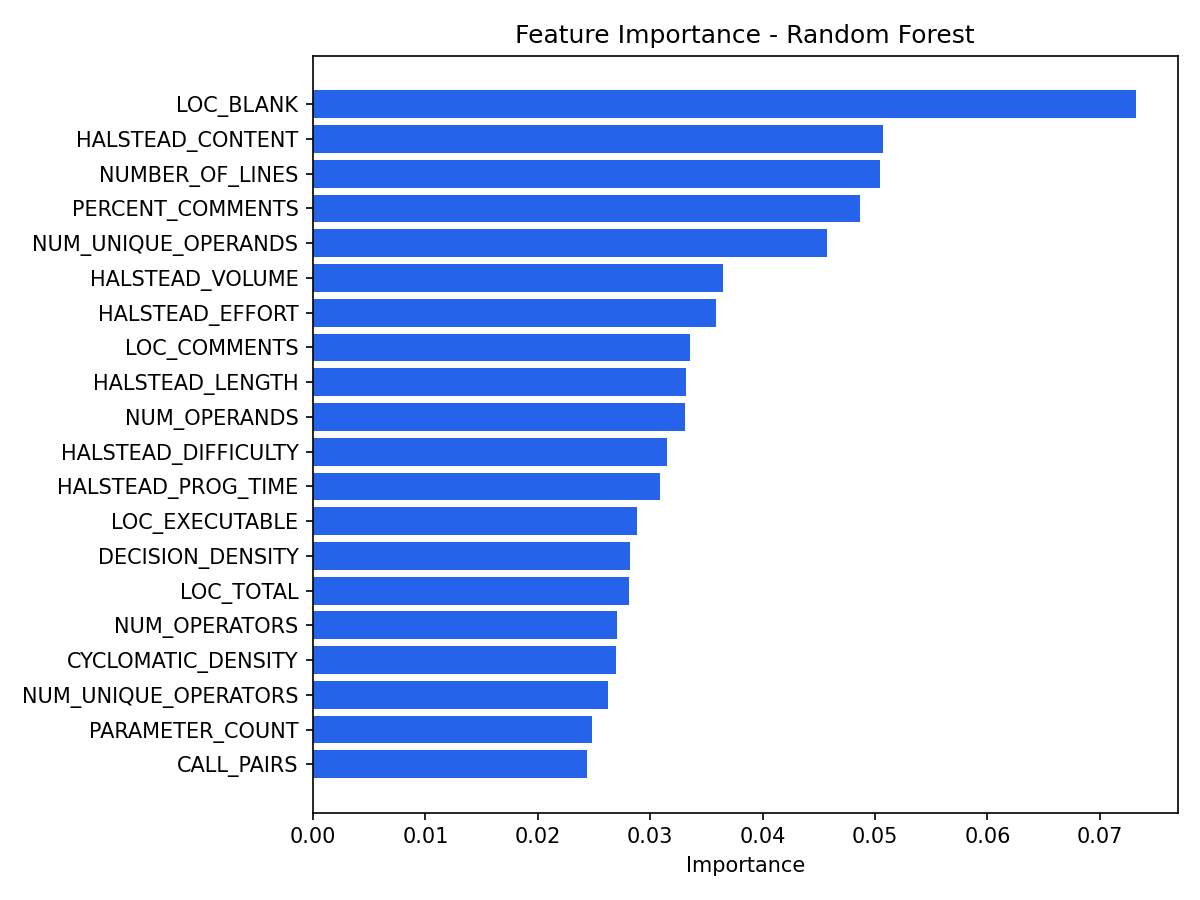

The table this chart was drawn from, first rows:
feature, importance, source
LOC_BLANK, 0.07324, feature_importances
HALSTEAD_CONTENT, 0.05067, feature_importances
NUMBER_OF_LINES, 0.05047, feature_importances
PERCENT_COMMENTS, 0.04869, feature_importances
NUM_UNIQUE_OPERANDS, 0.04572, feature_importances
HALSTEAD_VOLUME, 0.03649, feature_importances
HALSTEAD_EFFORT, 0.03588, feature_importances
LOC_COMMENTS, 0.03355, feature_importances
HALSTEAD_LENGTH, 0.03315, feature_importances
NUM_OPERANDS, 0.03305, feature_importances
HALSTEAD_DIFFICULTY, 0.03147, feature_importances
HALSTEAD_PROG_TIME, 0.03085, feature_importances
LOC_EXECUTABLE, 0.02885, feature_importances
DECISION_DENSITY, 0.02816, feature_importances
LOC_TOTAL, 0.02809, feature_importances
NUM_OPERATORS, 0.02704, feature_importances
CYCLOMATIC_DENSITY, 0.02693, feature_importances
NUM_UNIQUE_OPERATORS, 0.02627, feature_importances
PARAMETER_COUNT, 0.02481, feature_importances
CALL_PAIRS, 0.0244, feature_importances
NORMALIZED_CYLOMATIC_COMPLEXITY, 0.02332, feature_importances
EDGE_COUNT, 0.02292, feature_importances
LOC_CODE_AND_COMMENT, 0.02285, feature_importances
HALSTEAD_ERROR_EST, 0.02276, feature_importances
NODE_COUNT, 0.02203, feature_importances
DESIGN_DENSITY, 0.02024, feature_importances
MAINTENANCE_SEVERITY, 0.01947, feature_importances
HALSTEAD_LEVEL, 0.01898, feature_importances
DESIGN_COMPLEXITY, 0.01569, feature_importances
CONDITION_COUNT, 0.01429, feature_importances
MODIFIED_CONDITION_COUNT, 0.01373, feature_importances
MULTIPLE_CONDITION_COUNT, 0.013, feature_importances
CYCLOMATIC_COMPLEXITY, 0.01199, feature_importances
DECISION_COUNT, 0.01166, feature_importances
BRANCH_COUNT, 0.0114, feature_importances
ESSENTIAL_DENSITY, 0.01002, feature_importances
ESSENTIAL_COMPLEXITY, 0.007889, feature_importances
